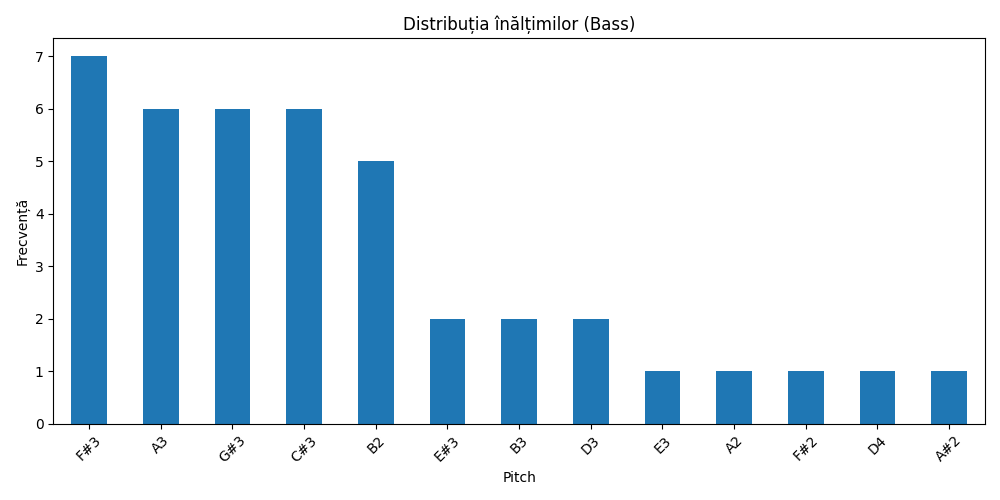

Source data for this figure (header and first rows):
pitch, count
F#3, 7
A3, 6
G#3, 6
C#3, 6
B2, 5
E#3, 2
B3, 2
D3, 2
E3, 1
A2, 1
F#2, 1
D4, 1
A#2, 1
